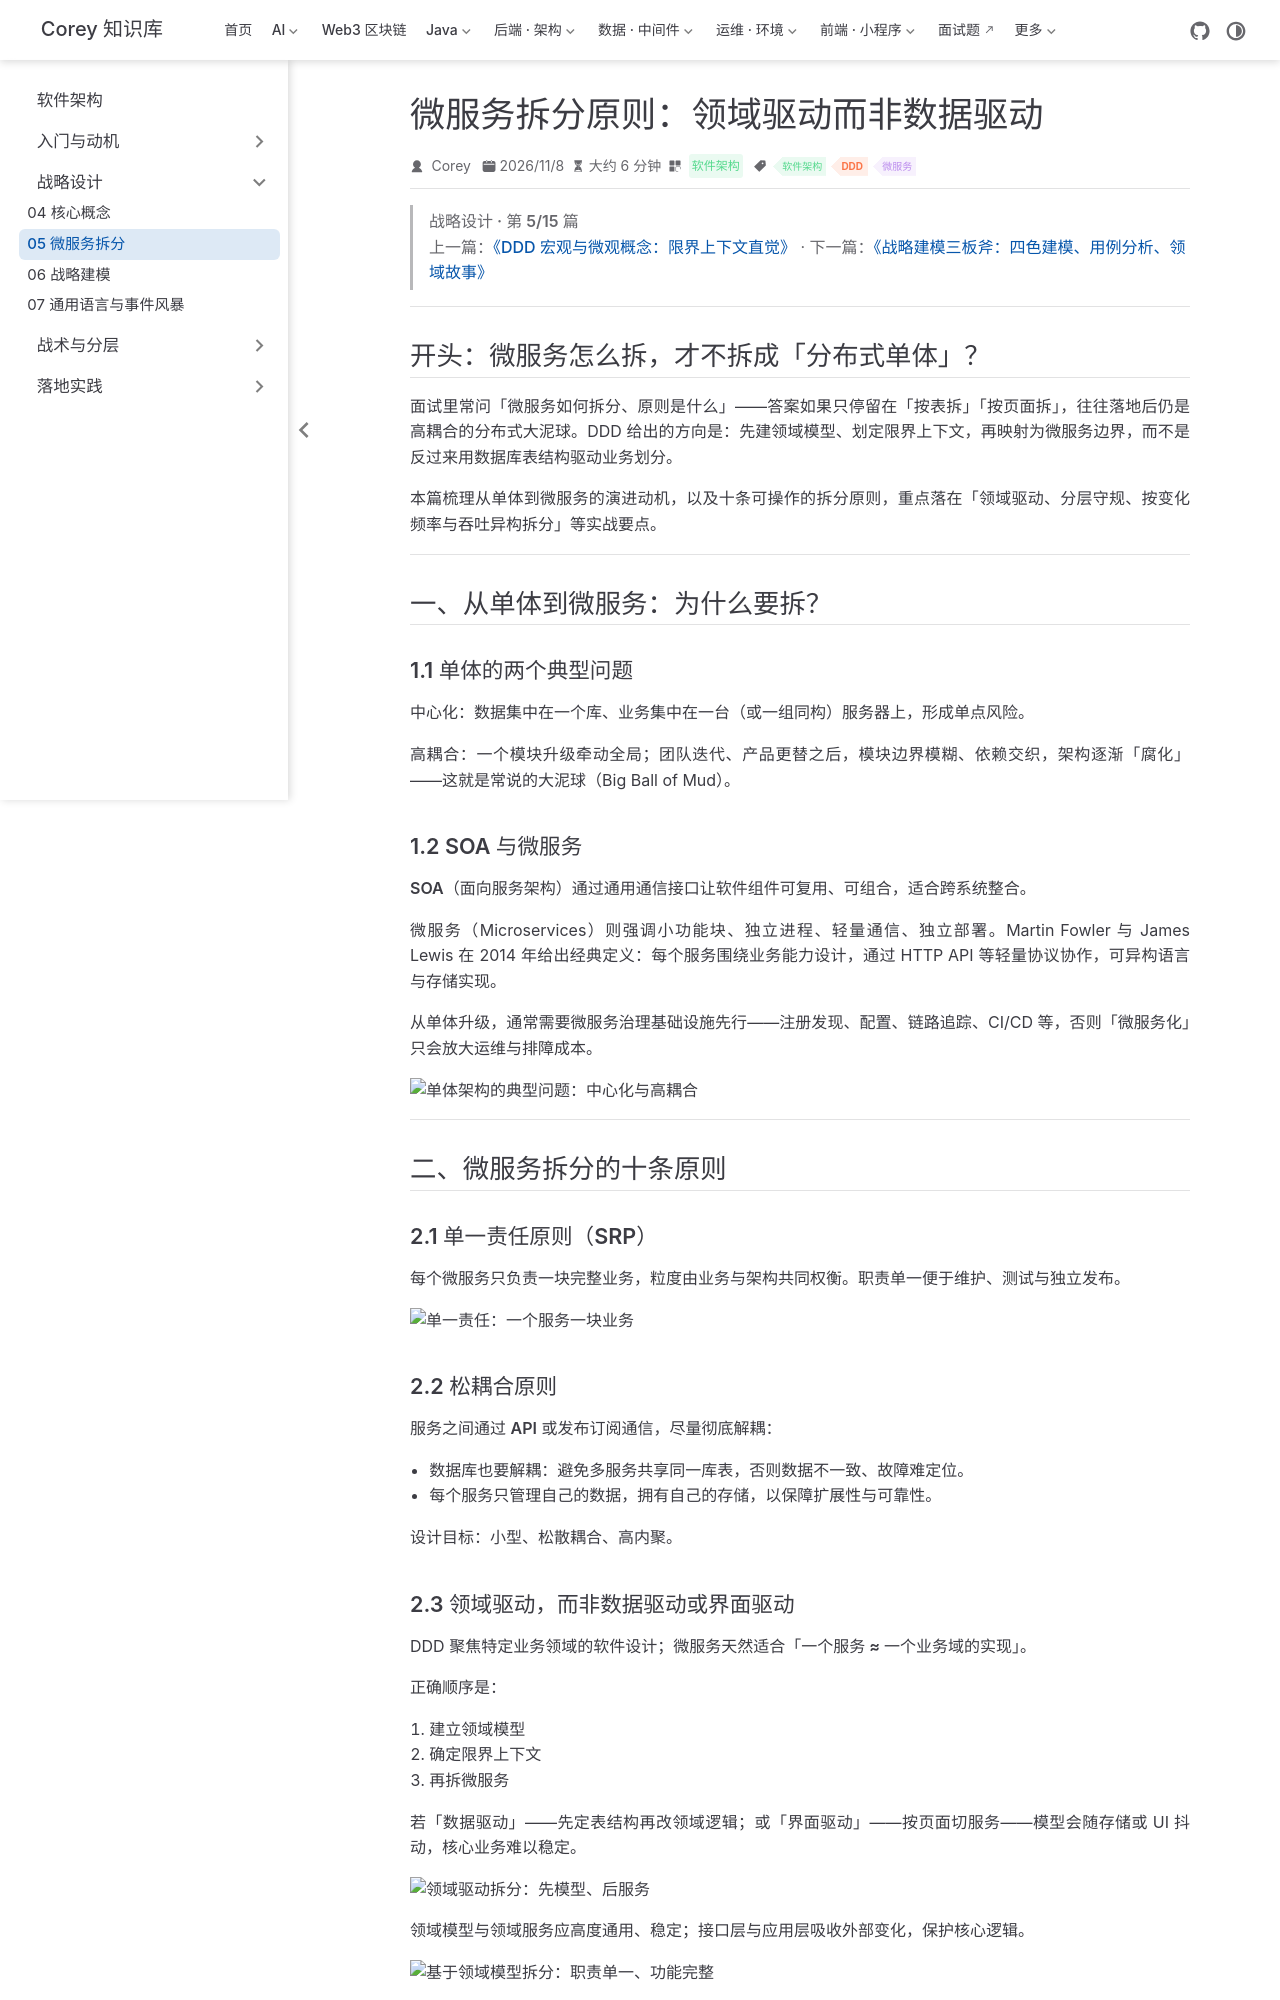

repository: code-corey/code-corey.github.io · page: 软件架构/ddd-strategy/ddd-05-microservice-split.html · generator: jekyll

---
title: "微服务拆分原则：领域驱动而非数据驱动"
sidebarGroup: "战略设计"
shortTitle: "05 微服务拆分"
order: 5
date: 2026-11-08
category: "软件架构"
tag:
  - "软件架构"
  - "DDD"
  - "微服务"
---

> **战略设计 · 第 5/15 篇**  
> 上一篇：[《DDD 宏观与微观概念：限界上下文直觉》](/软件架构/ddd-strategy/ddd-04-concepts-bc) · 下一篇：[《战略建模三板斧：四色建模、用例分析、领域故事》](/软件架构/ddd-strategy/ddd-06-strategic-modeling)

---

## 开头：微服务怎么拆，才不拆成「分布式单体」？

面试里常问「微服务如何拆分、原则是什么」——答案如果只停留在「按表拆」「按页面拆」，往往落地后仍是高耦合的分布式大泥球。DDD 给出的方向是：**先建领域模型、划定限界上下文，再映射为微服务边界**，而不是反过来用数据库表结构驱动业务划分。

本篇梳理从单体到微服务的演进动机，以及十条可操作的拆分原则，重点落在「领域驱动、分层守规、按变化频率与吞吐异构拆分」等实战要点。

---

## 一、从单体到微服务：为什么要拆？

### 1.1 单体的两个典型问题

**中心化**：数据集中在一个库、业务集中在一台（或一组同构）服务器上，形成单点风险。

**高耦合**：一个模块升级牵动全局；团队迭代、产品更替之后，模块边界模糊、依赖交织，架构逐渐「腐化」——这就是常说的**大泥球**（Big Ball of Mud）。

### 1.2 SOA 与微服务

**SOA**（面向服务架构）通过通用通信接口让软件组件可复用、可组合，适合跨系统整合。

**微服务**（Microservices）则强调**小功能块、独立进程、轻量通信、独立部署**。Martin Fowler 与 James Lewis 在 2014 年给出经典定义：每个服务围绕业务能力设计，通过 HTTP API 等轻量协议协作，可异构语言与存储实现。

从单体升级，通常需要**微服务治理基础设施**先行——注册发现、配置、链路追踪、CI/CD 等，否则「微服务化」只会放大运维与排障成本。

![单体架构的典型问题：中心化与高耦合](/软件架构/bible/p48-01.png)

---

## 二、微服务拆分的十条原则

### 2.1 单一责任原则（SRP）

每个微服务只负责**一块完整业务**，粒度由业务与架构共同权衡。职责单一便于维护、测试与独立发布。

![单一责任：一个服务一块业务](/软件架构/bible/p49-01.png)

### 2.2 松耦合原则

服务之间通过 **API** 或**发布订阅**通信，尽量彻底解耦：

- **数据库也要解耦**：避免多服务共享同一库表，否则数据不一致、故障难定位。
- 每个服务**只管理自己的数据**，拥有自己的存储，以保障扩展性与可靠性。

设计目标：**小型、松散耦合、高内聚**。
